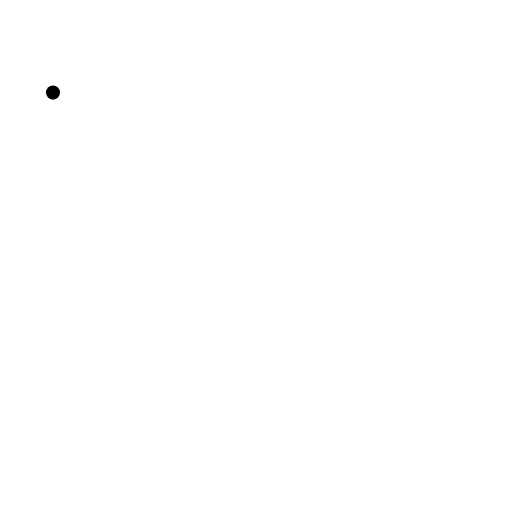
t = 0.00 s
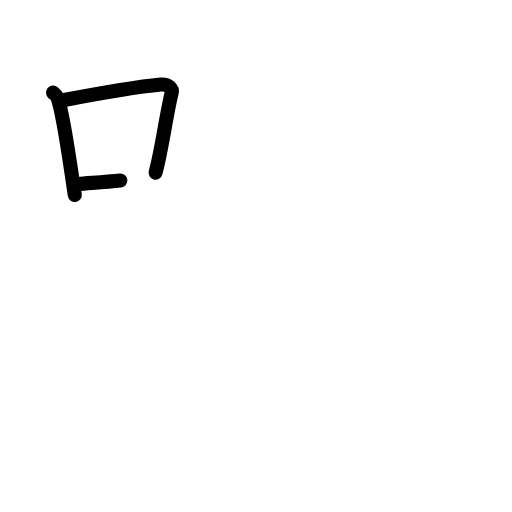
t = 2.50 s
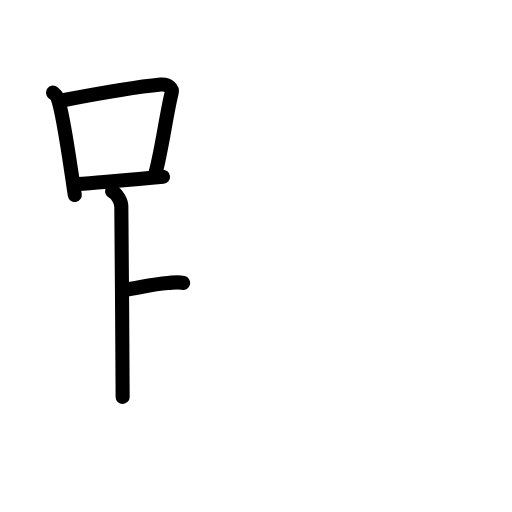
t = 4.75 s
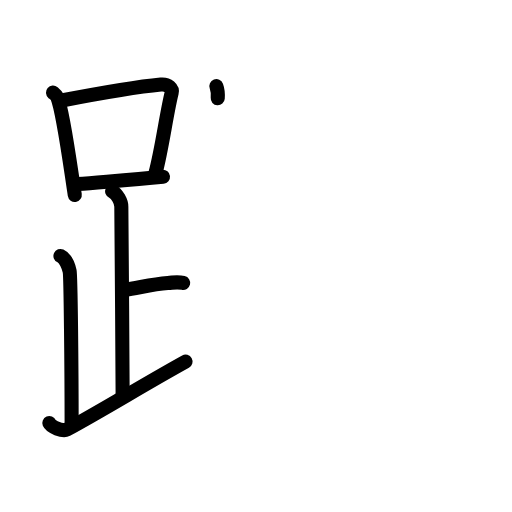
t = 7.25 s
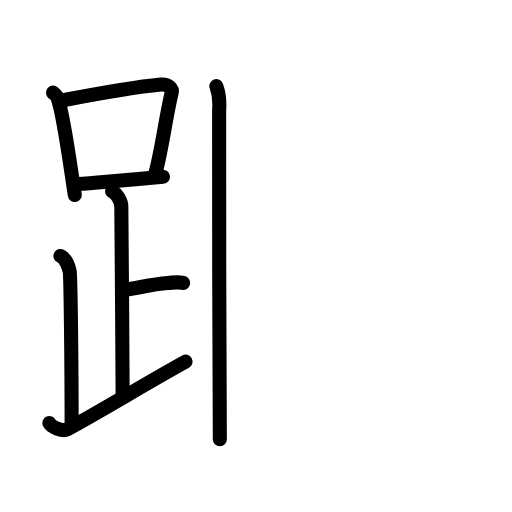
t = 7.75 s
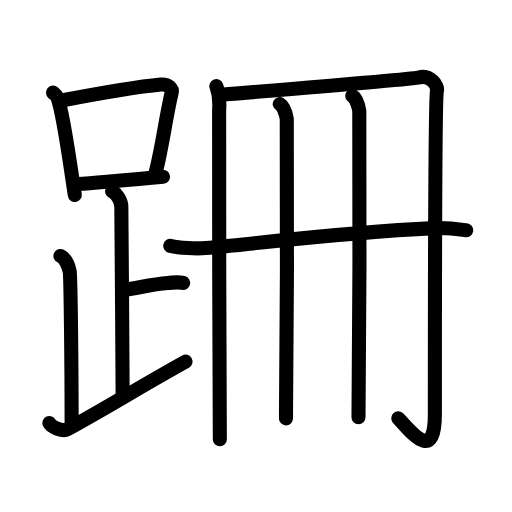
t = 12.00 s

The animated SVG that drew these frames (rendered in a browser with its animation timeline set to each time). Animation: 38 SMIL elements (animate=38); one cycle of 12.00 s.

<?xml version="1.0" encoding="UTF-8"?>
<!--
AniKanjiVG is licensed by CC-BY-SA Paul C. Sommerhoff (https://bitbucket.org/sommerhoff/anikanjivg).
AniKanjiVG uses KanjiVG which is licensed by CC-BY-SA Ulrich Apel (http://kanjivg.tagaini.net).
See also http://creativecommons.org/licenses/by-sa/3.0/
-->
<svg xmlns:kvg='http://kanjivg.tagaini.net' xmlns='http://www.w3.org/2000/svg' width='109' height='109' viewBox='0 0 109 109' style='fill:none;stroke:#000000;stroke-width:3;stroke-linecap:round;stroke-linejoin:round;' id="kvg:kanji_08dda"><g id="kvg:08dda" kvg:element="跚"><g id="kvg:08dda-g1" kvg:element="足" kvg:position="left" kvg:radical="general"><g id="kvg:08dda-g2" kvg:element="口"><path id="kvg:08dda-s1" kvg:type="㇑" d="M11.28,19.71c0.37,0.32,0.75,0.58,0.91,0.97c1.28,3.13,2.85,15.2,3.73,20.82"><animate attributeName="d" begin="0.0s" dur="0.5s" from="M11.28,19.71C11.28,19.71,11.28,19.71,11.28,19.71" to="M11.28,19.71c0.37,0.32,0.75,0.58,0.91,0.97" />
<animate attributeName="d" begin="0.5s" dur="0.5s" from="M11.28,19.71c0.37,0.32,0.75,0.58,0.91,0.97c0,0,0,0,0,0,0" to="M11.28,19.71c0.37,0.32,0.75,0.58,0.91,0.97c1.28,3.13,2.85,15.2,3.73,20.82" />
</path>
<path id="kvg:08dda-s2" kvg:type="㇕b" d="M13.11,21.4c8.76-1.68,16.79-3,21.13-3.41c1.58-0.15,2.54,0.89,2.31,1.77c-1.04,4.06-2.15,12.35-3.43,17"><animate attributeName="d" begin="1.0s" dur="0.3333333333333333s" from="M13.11,21.4C13.11,21.4,13.11,21.4,13.11,21.4" to="M13.11,21.4c8.76-1.68,16.79-3,21.13-3.41" />
<animate attributeName="d" begin="1.3333333333333333s" dur="0.3333333333333333s" from="M13.11,21.4c8.76-1.68,16.79-3,21.13-3.41c0,0,0,0,0,0,0" to="M13.11,21.4c8.76-1.68,16.79-3,21.13-3.41c1.58-0.15,2.54,0.89,2.31,1.77" />
<animate attributeName="d" begin="1.6666666666666665s" dur="0.3333333333333333s" from="M13.11,21.4c8.76-1.68,16.79-3,21.13-3.41c1.58-0.15,2.54,0.89,2.31,1.77c0,0,0,0,0,0,0" to="M13.11,21.4c8.76-1.68,16.79-3,21.13-3.41c1.58-0.15,2.54,0.89,2.31,1.77c-1.04,4.06-2.15,12.35-3.43,17" />
<animate attributeName="d" begin="0s" dur="1.0s" from="M-100,-100" to="M-100,-100" />
</path>
<path id="kvg:08dda-s3" kvg:type="㇐b" d="M16.56,39.19c5.09-0.46,11.15-0.84,18.14-1.55"><animate attributeName="d" begin="2.0s" dur="1.0s" from="M16.56,39.19C16.56,39.19,16.56,39.19,16.56,39.19" to="M16.56,39.19c5.09-0.46,11.15-0.84,18.14-1.55" />
<animate attributeName="d" begin="0s" dur="2.0s" from="M-100,-100" to="M-100,-100" />
</path>
</g>
<path id="kvg:08dda-s4" kvg:type="㇑a" d="M23.87,40.74c1.09,0.5,1.96,2.23,1.96,3.25c0,5.51,0.28,30.51,0.28,40.5"><animate attributeName="d" begin="3.0s" dur="0.5s" from="M23.87,40.74C23.87,40.74,23.87,40.74,23.87,40.74" to="M23.87,40.74c1.09,0.5,1.96,2.23,1.96,3.25" />
<animate attributeName="d" begin="3.5s" dur="0.5s" from="M23.87,40.74c1.09,0.5,1.96,2.23,1.96,3.25c0,0,0,0,0,0,0" to="M23.87,40.74c1.09,0.5,1.96,2.23,1.96,3.25c0,5.51,0.28,30.51,0.28,40.5" />
<animate attributeName="d" begin="0s" dur="3.0s" from="M-100,-100" to="M-100,-100" />
</path>
<path id="kvg:08dda-s5" kvg:type="㇐b" d="M26.38,61.74c3.37-0.49,5.87-1.24,9.35-1.5c1.74-0.13,2.18-0.25,3.26,0"><animate attributeName="d" begin="4.0s" dur="0.5s" from="M26.38,61.74C26.38,61.74,26.38,61.74,26.38,61.74" to="M26.38,61.74c3.37-0.49,5.87-1.24,9.35-1.5" />
<animate attributeName="d" begin="4.5s" dur="0.5s" from="M26.38,61.74c3.37-0.49,5.87-1.24,9.35-1.5c0,0,0,0,0,0,0" to="M26.38,61.74c3.37-0.49,5.87-1.24,9.35-1.5c1.74-0.13,2.18-0.25,3.26,0" />
<animate attributeName="d" begin="0s" dur="4.0s" from="M-100,-100" to="M-100,-100" />
</path>
<path id="kvg:08dda-s6" kvg:type="㇒" d="M12.87,54.49c1.09,0.5,1.74,2.25,1.96,3.25c0.22,1,0.42,21.01,0.42,32.76"><animate attributeName="d" begin="5.0s" dur="0.5s" from="M12.87,54.49C12.87,54.49,12.87,54.49,12.87,54.49" to="M12.87,54.49c1.09,0.5,1.74,2.25,1.96,3.25" />
<animate attributeName="d" begin="5.5s" dur="0.5s" from="M12.87,54.49c1.09,0.5,1.74,2.25,1.96,3.25c0,0,0,0,0,0,0" to="M12.87,54.49c1.09,0.5,1.74,2.25,1.96,3.25c0.22,1,0.42,21.01,0.42,32.76" />
<animate attributeName="d" begin="0s" dur="5.0s" from="M-100,-100" to="M-100,-100" />
</path>
<path id="kvg:08dda-s7" kvg:type="㇀/㇏" d="M10.5,90.07c0.34,0.8,2.87,1.85,3.7,1.4C22.41,87,30.44,82,39.5,76.99"><animate attributeName="d" begin="6.0s" dur="0.5s" from="M10.5,90.07C10.5,90.07,10.5,90.07,10.5,90.07" to="M10.5,90.07c0.34,0.8,2.87,1.85,3.7,1.4" />
<animate attributeName="d" begin="6.5s" dur="0.5s" from="M10.5,90.07c0.34,0.8,2.87,1.85,3.7,1.4c0,0,0,0,0,0,0" to="M10.5,90.07c0.34,0.8,2.87,1.85,3.7,1.4C22.41,87,30.44,82,39.5,76.99" />
<animate attributeName="d" begin="0s" dur="6.0s" from="M-100,-100" to="M-100,-100" />
</path>
</g>
<g id="kvg:08dda-g3" kvg:element="冊" kvg:position="right"><g id="kvg:08dda-g4" kvg:element="冂"><path id="kvg:08dda-s8" kvg:type="㇑" d="M46.06,18.34c0.44,1.18,0.74,3.06,0.59,5.17C46.5,25.64,46.8,89.97,46.8,93.5"><animate attributeName="d" begin="7.0s" dur="0.5s" from="M46.06,18.34C46.06,18.34,46.06,18.34,46.06,18.34" to="M46.06,18.34c0.44,1.18,0.74,3.06,0.59,5.17" />
<animate attributeName="d" begin="7.5s" dur="0.5s" from="M46.06,18.34c0.44,1.18,0.74,3.06,0.59,5.17c0,0,0,0,0,0,0" to="M46.06,18.34c0.44,1.18,0.74,3.06,0.59,5.17C46.5,25.64,46.8,89.97,46.8,93.5" />
<animate attributeName="d" begin="0s" dur="7.0s" from="M-100,-100" to="M-100,-100" />
</path>
<path id="kvg:08dda-s9" kvg:type="㇆a" d="M46.65,20.2c8.6-0.7,41.42-3.37,42.53-3.7c2.37-0.71,4.1,1.72,3.84,2.82c-0.44,1.88-0.44,63.39-0.44,68.8c0,10.38-4.83,4.13-7.79,0.91"><animate attributeName="d" begin="8.0s" dur="0.25s" from="M46.65,20.2C46.65,20.2,46.65,20.2,46.65,20.2" to="M46.65,20.2c8.6-0.7,41.42-3.37,42.53-3.7" />
<animate attributeName="d" begin="8.25s" dur="0.25s" from="M46.65,20.2c8.6-0.7,41.42-3.37,42.53-3.7c0,0,0,0,0,0,0" to="M46.65,20.2c8.6-0.7,41.42-3.37,42.53-3.7c2.37-0.71,4.1,1.72,3.84,2.82" />
<animate attributeName="d" begin="8.5s" dur="0.25s" from="M46.65,20.2c8.6-0.7,41.42-3.37,42.53-3.7c2.37-0.71,4.1,1.72,3.84,2.82c0,0,0,0,0,0,0" to="M46.65,20.2c8.6-0.7,41.42-3.37,42.53-3.7c2.37-0.71,4.1,1.72,3.84,2.82c-0.44,1.88-0.44,63.39-0.44,68.8" />
<animate attributeName="d" begin="8.75s" dur="0.25s" from="M46.65,20.2c8.6-0.7,41.42-3.37,42.53-3.7c2.37-0.71,4.1,1.72,3.84,2.82c-0.44,1.88-0.44,63.39-0.44,68.8c0,0,0,0,0,0,0" to="M46.65,20.2c8.6-0.7,41.42-3.37,42.53-3.7c2.37-0.71,4.1,1.72,3.84,2.82c-0.44,1.88-0.44,63.39-0.44,68.8c0,10.38-4.83,4.13-7.79,0.91" />
<animate attributeName="d" begin="0s" dur="8.0s" from="M-100,-100" to="M-100,-100" />
</path>
</g>
<g id="kvg:08dda-g5" kvg:element="廾" kvg:variant="true"><g id="kvg:08dda-g6" kvg:element="丿" kvg:variant="true"><path id="kvg:08dda-s10" kvg:type="㇑" d="M59.56,22.14c0.83,0.49,1.33,2.21,1.49,3.19c0.17,0.98,0,57.61-0.17,63.74"><animate attributeName="d" begin="9.0s" dur="0.5s" from="M59.56,22.14C59.56,22.14,59.56,22.14,59.56,22.14" to="M59.56,22.14c0.83,0.49,1.33,2.21,1.49,3.19" />
<animate attributeName="d" begin="9.5s" dur="0.5s" from="M59.56,22.14c0.83,0.49,1.33,2.21,1.49,3.19c0,0,0,0,0,0,0" to="M59.56,22.14c0.83,0.49,1.33,2.21,1.49,3.19c0.17,0.98,0,57.61-0.17,63.74" />
<animate attributeName="d" begin="0s" dur="9.0s" from="M-100,-100" to="M-100,-100" />
</path>
</g>
<g id="kvg:08dda-g7" kvg:element="十" kvg:part="1" kvg:variant="true"><path id="kvg:08dda-s11" kvg:type="㇑" d="M75,20.42c0.83,0.49,1.33,2.21,1.49,3.19c0.17,0.98,0,59.08-0.17,65.21"><animate attributeName="d" begin="10.0s" dur="0.5s" from="M75,20.42C75,20.42,75,20.42,75,20.42" to="M75,20.42c0.83,0.49,1.33,2.21,1.49,3.19" />
<animate attributeName="d" begin="10.5s" dur="0.5s" from="M75,20.42c0.83,0.49,1.33,2.21,1.49,3.19c0,0,0,0,0,0,0" to="M75,20.42c0.83,0.49,1.33,2.21,1.49,3.19c0.17,0.98,0,59.08-0.17,65.21" />
<animate attributeName="d" begin="0s" dur="10.0s" from="M-100,-100" to="M-100,-100" />
</path>
</g>
<g id="kvg:08dda-g8" kvg:element="十" kvg:part="2" kvg:variant="true"><path id="kvg:08dda-s12" kvg:type="㇐" d="M36.25,52.33c1.96,0.47,5.57,0.64,7.53,0.47c12.22-1.05,27.75-3.22,48.59-4.23c3.26-0.16,5.24,0.23,6.88,0.46"><animate attributeName="d" begin="11.0s" dur="0.3333333333333333s" from="M36.25,52.33C36.25,52.33,36.25,52.33,36.25,52.33" to="M36.25,52.33c1.96,0.47,5.57,0.64,7.53,0.47" />
<animate attributeName="d" begin="11.333333333333334s" dur="0.3333333333333333s" from="M36.25,52.33c1.96,0.47,5.57,0.64,7.53,0.47c0,0,0,0,0,0,0" to="M36.25,52.33c1.96,0.47,5.57,0.64,7.53,0.47c12.22-1.05,27.75-3.22,48.59-4.23" />
<animate attributeName="d" begin="11.666666666666666s" dur="0.3333333333333333s" from="M36.25,52.33c1.96,0.47,5.57,0.64,7.53,0.47c12.22-1.05,27.75-3.22,48.59-4.23c0,0,0,0,0,0,0" to="M36.25,52.33c1.96,0.47,5.57,0.64,7.53,0.47c12.22-1.05,27.75-3.22,48.59-4.23c3.26-0.16,5.24,0.23,6.88,0.46" />
<animate attributeName="d" begin="0s" dur="11.0s" from="M-100,-100" to="M-100,-100" />
</path>
</g>
</g>
</g>
</g>
</svg>
